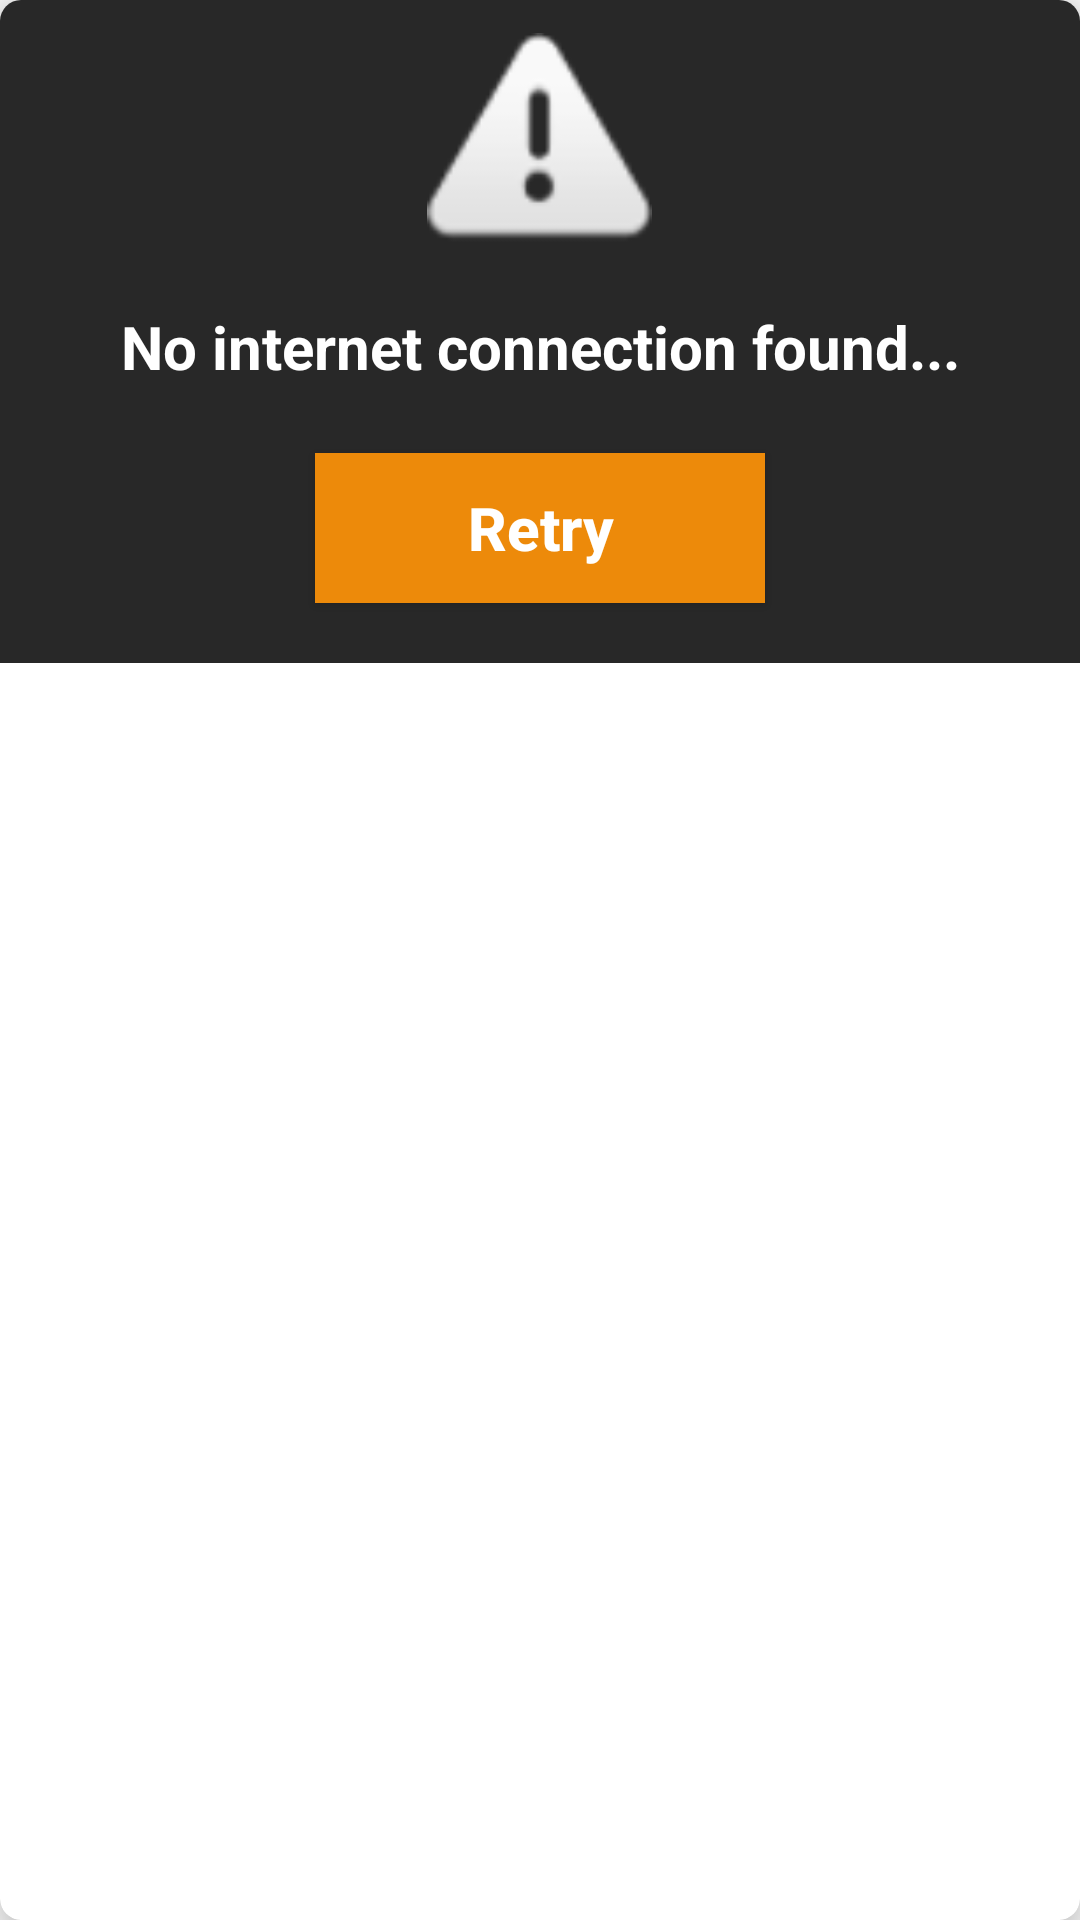

This screen was rendered from an Android layout file. Write that file and the resources it references.
<!-- AndroidManifest.xml: application theme AppTheme -->
<!-- res/layout/activity_network_dialog.xml -->
<?xml version="1.0" encoding="utf-8"?>
<androidx.cardview.widget.CardView xmlns:android="http://schemas.android.com/apk/res/android"
    xmlns:card_view="http://schemas.android.com/apk/res-auto"
    xmlns:fbutton="http://schemas.android.com/tools"
    android:layout_width="match_parent"
    android:layout_height="wrap_content"
    android:layout_marginLeft="2dp"
    android:layout_marginTop="1dp"
    android:layout_marginRight="2dp"
    android:layout_marginBottom="2dp"
    android:background="@color/colorPrimary"
    android:orientation="vertical"
    card_view:cardCornerRadius="7dp"
    card_view:cardElevation="10dp">

    <LinearLayout
        android:layout_width="match_parent"
        android:layout_height="wrap_content"
        android:background="@color/colorPrimary"
        android:orientation="vertical"
        android:weightSum="1">

        <LinearLayout
            android:layout_width="wrap_content"
            android:layout_height="wrap_content"
            android:layout_gravity="center"
            android:orientation="vertical">

            <ImageView
                android:id="@+id/image"
                android:layout_width="75dp"
                android:layout_height="75dp"
                android:layout_marginTop="11dp"
                android:src="@android:drawable/ic_dialog_alert" />
        </LinearLayout>

        <RelativeLayout
            android:layout_width="wrap_content"
            android:layout_height="wrap_content"
            android:layout_marginStart="0dp"
            android:orientation="vertical"
            android:weightSum="1">

            <TextView
                android:id="@+id/text"
                android:layout_width="match_parent"
                android:layout_height="wrap_content"
                android:layout_alignParentEnd="true"
                android:layout_marginTop="16dp"
                android:layout_marginEnd="0dp"
                android:gravity="center"
                android:textStyle="bold"
                android:text="No internet connection found..."
                android:textColor="@color/text_color"
                android:textSize="20dp" />

            <Button
                android:id="@+id/ok_button"
                android:layout_width="wrap_content"
                android:layout_height="50dp"
                android:layout_below="@+id/text"
                android:layout_centerHorizontal="true"
                android:layout_gravity="center"
                android:layout_marginTop="22dp"
                android:drawablePadding="0dp"
                android:gravity="center"
                android:minWidth="150dp"
                android:text="Retry"
                android:textStyle="bold"
                android:textSize="20dp"
                android:textAllCaps="false"
                android:background="@color/colorPrimaryDark"
                android:textColor="@android:color/white"
                fbutton:cornerRadius="15dp"
                android:layout_marginBottom="20dp"
                fbutton:shadowEnabled="true"
                fbutton:shadowHeight="5dp" />
        </RelativeLayout>

    </LinearLayout>

</androidx.cardview.widget.CardView>
<!-- resources referenced by this layout -->
<resources>
  <color name="colorPrimary">#282828</color>
  <color name="colorPrimaryDark">#ed8a0a</color>
  <color name="text_color">#ffffff</color>
  <style name="AppTheme" parent="Theme.AppCompat.Light.NoActionBar">
          
          <item name="colorPrimary">@color/colorPrimary</item>
          <item name="colorPrimaryDark">@color/colorPrimaryDark</item>
          <item name="colorAccent">@color/colorAccent</item>
      </style>
  <color name="colorAccent">#ffd700</color>
</resources>
